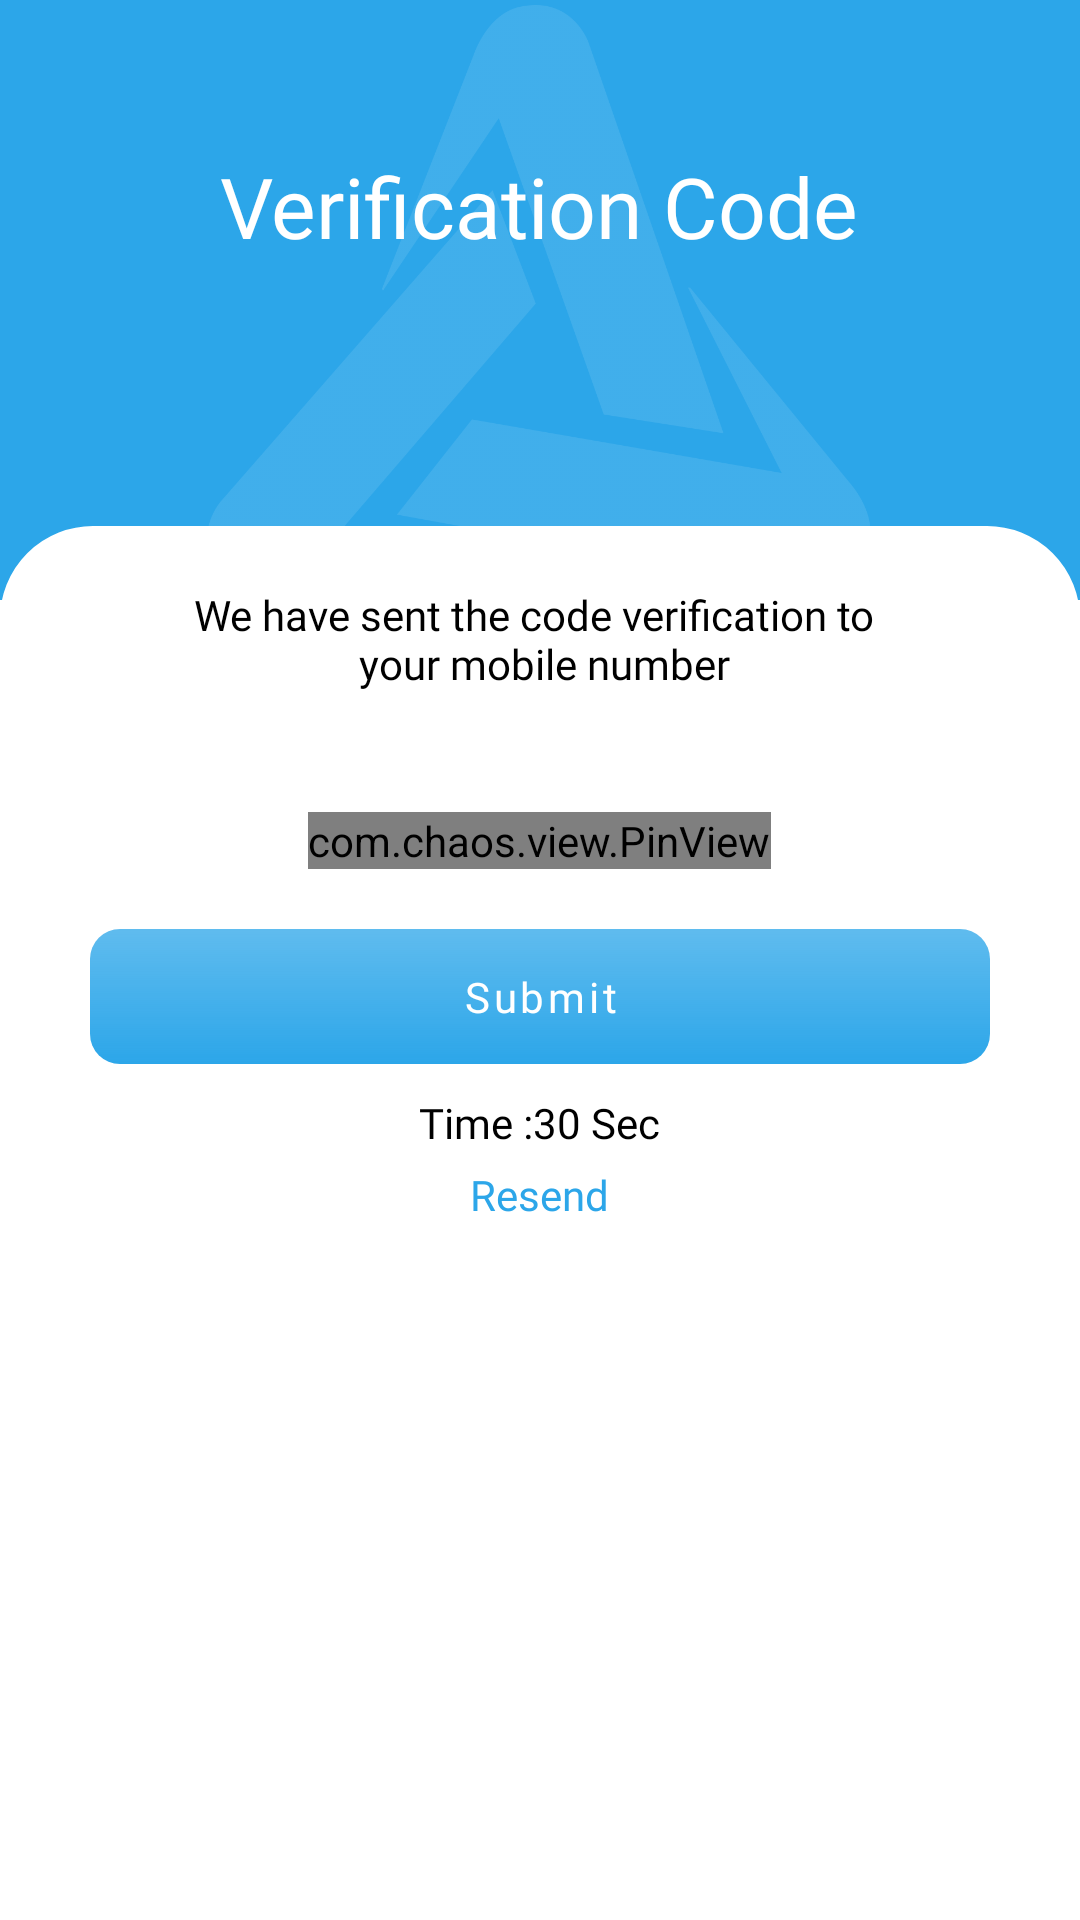

Write the Android layout XML for this screen, with the resource values it uses.
<!-- AndroidManifest.xml: application theme Theme.AgnitoMedia -->
<!-- res/layout/activity_otpverify.xml -->
<?xml version="1.0" encoding="utf-8"?>
<ScrollView xmlns:android="http://schemas.android.com/apk/res/android"
    xmlns:app="http://schemas.android.com/apk/res-auto"
    xmlns:tools="http://schemas.android.com/tools"
    android:layout_width="match_parent"
    android:layout_height="match_parent"
    android:background="@color/white"
    tools:context=".activity.OTPVerifyActivity">


    <LinearLayout
        android:layout_width="match_parent"
        android:orientation="vertical"
        android:layout_height="wrap_content">


        <RelativeLayout
            android:id="@+id/rl"
            android:layout_width="match_parent"
            android:background="@color/purple_700"
            android:layout_height="200dp">

            <ImageView
                android:id="@+id/splash_logo"
                android:layout_width="300dp"
                android:layout_centerInParent="true"
                android:layout_height="200dp"
                android:alpha="0.1"
                android:src="@drawable/white_logo" />

            <com.google.android.material.textview.MaterialTextView
                android:id="@+id/txTittle"
                android:layout_width="wrap_content"
                android:layout_height="wrap_content"
                android:layout_centerHorizontal="true"
                android:layout_marginTop="50dp"
                android:fontFamily="@font/opensansbold"
                android:text="@string/verification_code"
                android:textColor="@color/white"
                android:textSize="28sp" />


        </RelativeLayout>


        <LinearLayout
            android:layout_width="match_parent"
            android:layout_height="wrap_content"
            android:layout_marginTop="-25dp"
            android:background="@drawable/white_round"
            android:orientation="vertical">


            <TextView
                android:layout_width="wrap_content"
                android:layout_height="wrap_content"
                android:layout_gravity="center"
                android:layout_marginTop="20dp"
                android:text="@string/we_have_sent_the_code_verification_to_n_your_mobile_number"
                android:fontFamily="@font/opensansmedium"
                android:textAlignment="center"
                android:textColor="@color/black"
                android:textSize="14sp" />
            <RelativeLayout
                android:id="@+id/rel"
                android:layout_width="match_parent"
                android:layout_height="wrap_content"
                android:gravity="center">

                <com.chaos.view.PinView
                    android:id="@+id/pin_view"
                    style="@style/PinWidget.PinView"
                    android:layout_width="wrap_content"
                    android:layout_height="wrap_content"
                    android:layout_centerHorizontal="true"
                    android:layout_gravity="center_horizontal"
                    android:layout_marginTop="40dp"
                    android:cursorVisible="true"
                    android:hint="Hint."
                    android:inputType="number"
                    android:itemBackground="@color/trans"
                    android:textColor="@color/black"
                    android:textColorHint="@color/black"
                    android:textSize="22sp"
                    android:textStyle="bold"
                    app:itemCount="4"
                    app:cursorColor="@color/black"
                    app:cursorWidth="1dp"
                    app:itemRadius="10dp"
                    app:itemSpacing="25dp"
                    app:lineColor="@color/purple_200"
                    app:lineWidth="2dp" />


            </RelativeLayout>


            <com.google.android.material.button.MaterialButton
                android:layout_width="300dp"
                android:layout_height="45dp"
                android:layout_gravity="center"
                android:layout_marginStart="20dp"
                android:layout_marginTop="20dp"
                android:layout_marginEnd="20dp"
                android:background="@drawable/gradient"
                android:elevation="15dp"
                android:id="@+id/btSubmit"
                android:fontFamily="@font/opensansmedium"
                android:text="@string/submit"
                android:textAllCaps="false"
                android:textColor="@color/white"
                android:textSize="14sp"
                app:backgroundTint="@null"
                app:cornerRadius="50dp"
                app:elevation="15dp" />


            <TextView
                android:layout_width="wrap_content"
                android:layout_height="wrap_content"
                android:layout_gravity="center"
                android:layout_marginTop="10dp"
                android:text="Time :30 Sec"
                android:fontFamily="@font/opensansmedium"
                android:textAlignment="center"
                android:textColor="@color/black"
                android:textSize="14sp" />

            <TextView
                android:id="@+id/txResend"
                android:layout_width="wrap_content"
                android:layout_height="wrap_content"
                android:layout_gravity="center"
                android:layout_marginTop="5dp"
                android:text="@string/resend"
                android:fontFamily="@font/opensansmedium"
                android:textAlignment="center"
                android:textColor="@color/purple_700"
                android:textSize="14sp" />

        </LinearLayout>







    </LinearLayout>
</ScrollView>
<!-- resources referenced by this layout -->
<resources>
  <color name="black">#FF000000</color>
  <color name="purple_200">#2CA6E9</color>
  <color name="purple_700">#2CA6E9</color>
  <color name="trans">#EFF9FF</color>
  <color name="white">#FFFFFFFF</color>
  <!-- drawable gradient (drawable) -->
  <?xml version="1.0" encoding="utf-8"?>
  <shape
      xmlns:android="http://schemas.android.com/apk/res/android"
      android:shape="rectangle">
  
      <gradient
          android:angle="-45"
          android:startColor="#C12CA6E9"
          android:endColor="#2CA6E9"/>
      <corners android:radius="10dp"/>
  </shape>
  <!-- drawable white_logo: png bitmap (drawable, 43435 bytes) -->
  <!-- drawable white_round (drawable) -->
  <?xml version="1.0" encoding="utf-8"?>
  <shape xmlns:android="http://schemas.android.com/apk/res/android">
      <stroke android:width="2dp"
          android:color="#FFF" />
      <corners android:topLeftRadius="30dp"
          android:topRightRadius="30dp"/>
      <solid android:color="#FFFFFF"></solid>
  
  </shape>
  <string name="resend">Resend</string>
  <string name="submit">Submit</string>
  <string name="verification_code">Verification Code</string>
  <string name="we_have_sent_the_code_verification_to_n_your_mobile_number">We have sent the code verification to \n your mobile number</string>
  <style name="Theme.AgnitoMedia" parent="Theme.MaterialComponents.DayNight.NoActionBar">
          
          <item name="colorPrimary">@color/purple_500</item>
          <item name="colorPrimaryVariant">@color/purple_700</item>
          <item name="colorOnPrimary">@color/white</item>
          
          <item name="colorSecondary">@color/teal_200</item>
          <item name="colorSecondaryVariant">@color/teal_700</item>
          <item name="colorOnSecondary">@color/black</item>
          
          <item name="android:statusBarColor" tools:targetApi="l">?attr/colorPrimaryVariant</item>
          
      </style>
  <color name="purple_500">#2CA6E9</color>
  <color name="teal_200">#2CA6E9</color>
  <color name="teal_700">#FF018786</color>
</resources>
